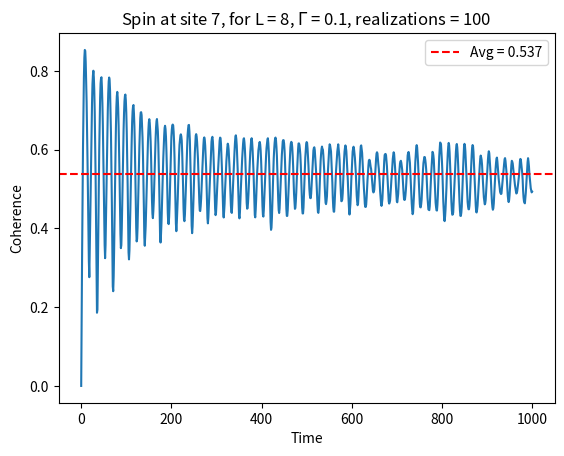

Generate this figure with matplotlib:
# calculating single spin coherences

import numpy as np
import matplotlib.pyplot as plt
from scipy.linalg import hadamard


# e = 0.8 # epsilon factor interaction strength for Hz
L = 8  # Number of lattice spins
d = 100 # Number of disorder realizations
# h = 0.5 # Disorder strength
J = np.zeros((d, L)) #disorder realizations
b = 1  #interaction parameter for Hx

g = 0.9045
h = 0.8090
t = 1  # tau parameter
T = 0.1  # gamma paramter

for i in range(d):
    J[i,:] = np.random.normal(0,1,L)

J = h + g*np.sqrt(1 - T**2)*J

# Storing the 2**L dimensional Hadamard matrix
H = hadamard(2**L)/np.sqrt(2**L)


# Action of the Z part of the Hamiltonian
z = np.array([1,-1])
Dz = np.zeros(2**L)
for i in range(L):
    id1 = np.ones(2**(i))
    id2 = np.ones(2**(L- i -1))
    Z = np.kron(id1, np.kron(z, id2))
    Dz = Z + Dz
Dz = np.exp(-1j*(g*T)*Dz*t)


# Action of the X part of the Hamiltonian for different disorder realization
x = np.array([1, -1, -1, 1])
Dx = np.zeros((d, 2**L), dtype = complex)
X = np.zeros(2**L, dtype = complex)

for i in range(L-1):
    id1 = np.ones(2**(i))
    id2 = np.ones(2**(L- i -2))
    X += np.kron(id1, np.kron(x, id2))
X += np.kron(z, np.kron(np.ones(2**(L-2)), z))   #PBC
Dx = b*np.tile(X, (d,1))

for j in range(d):
    for i in range(L-1):
        id1 = np.ones(2**(i))
        id2 = np.ones(2**(L- i -1))
        X = J[j,i]*np.kron(id1, np.kron(z, id2))
        Dx[j,:] = X + Dx[j,:]

Dx = np.exp(-1j*Dx*t)



def reduced_density_matrix_single_spin(wavefunction, site_index, L):
    psi = wavefunction.reshape([2] * L)
    psi = np.moveaxis(psi, site_index, 0)
    psi = psi.reshape(2, -1)
    rho_reduced = np.dot(psi, np.conjugate(psi.T))
    
    return rho_reduced


def fwht(a):
    h = 1
    while h < len(a):
        for i in range(0, len(a), h * 2):
            for j in range(i, i + h):
                x = a[j]
                y = a[j + h]
                a[j] = x + y
                a[j + h] = x - y
        h *= 2
    return a / np.sqrt(len(a))


I =  7 # the spin we are interested in

n = 1000 # number of evolution of steps




# Evolution of the state and coherences
C = np.zeros((d, n+1), dtype = complex)
C[:,0] = 0

for j in range(d):
    v = np.zeros(2**L, dtype = complex)
    v[3] = 1 #particular basis state
    
    for i in range(n):
        v = np.dot(H,v)
        v = Dz*v 
        v = np.dot(H,v)
        v = Dx[j,:]*v
        u = reduced_density_matrix_single_spin(v,I,L)
        
        C[j,i+1] = 2*np.abs(u[0,1])
    print()  
        
        
Ci = np.sum(C, axis = 0 )/d
plt.plot(np.arange(n+1),Ci)
plt.xlabel("Time")
plt.axhline(np.average(Ci[10:]), color = 'r', linestyle = '--', label = "Avg = " + str(round(np.real(np.average(Ci[10:]) ),3)))
plt.legend(loc = 'best')   
plt.ylabel("Coherence")
plt.title("Spin at site " +str(I)+", for L = " +str(L) +", $\Gamma$ = " +str(T)+", realizations = " +str(d))
plt.savefig("Spin at site " +str(I)+", for L = " +str(L) +", Gamma = " +str(T)+", realizations = " +str(d)+"tau = "+str(t)+" with PBC.png")
# plt.title("Spin at site " +str(I)+", for L = " +str(L) +", h = " + str(h) +", $J_z$ = " +str(e) + ", $J_x$ = " +str(b)+ ", realizations = " +str(d))
# plt.savefig("Spin at site " +str(I)+", for L = " +str(L) +", h = " + str(h) +", Jz = " +str(e) + ", Jx = " +str(b)+ ", realizations = " +str(d)+".png")
plt.show()